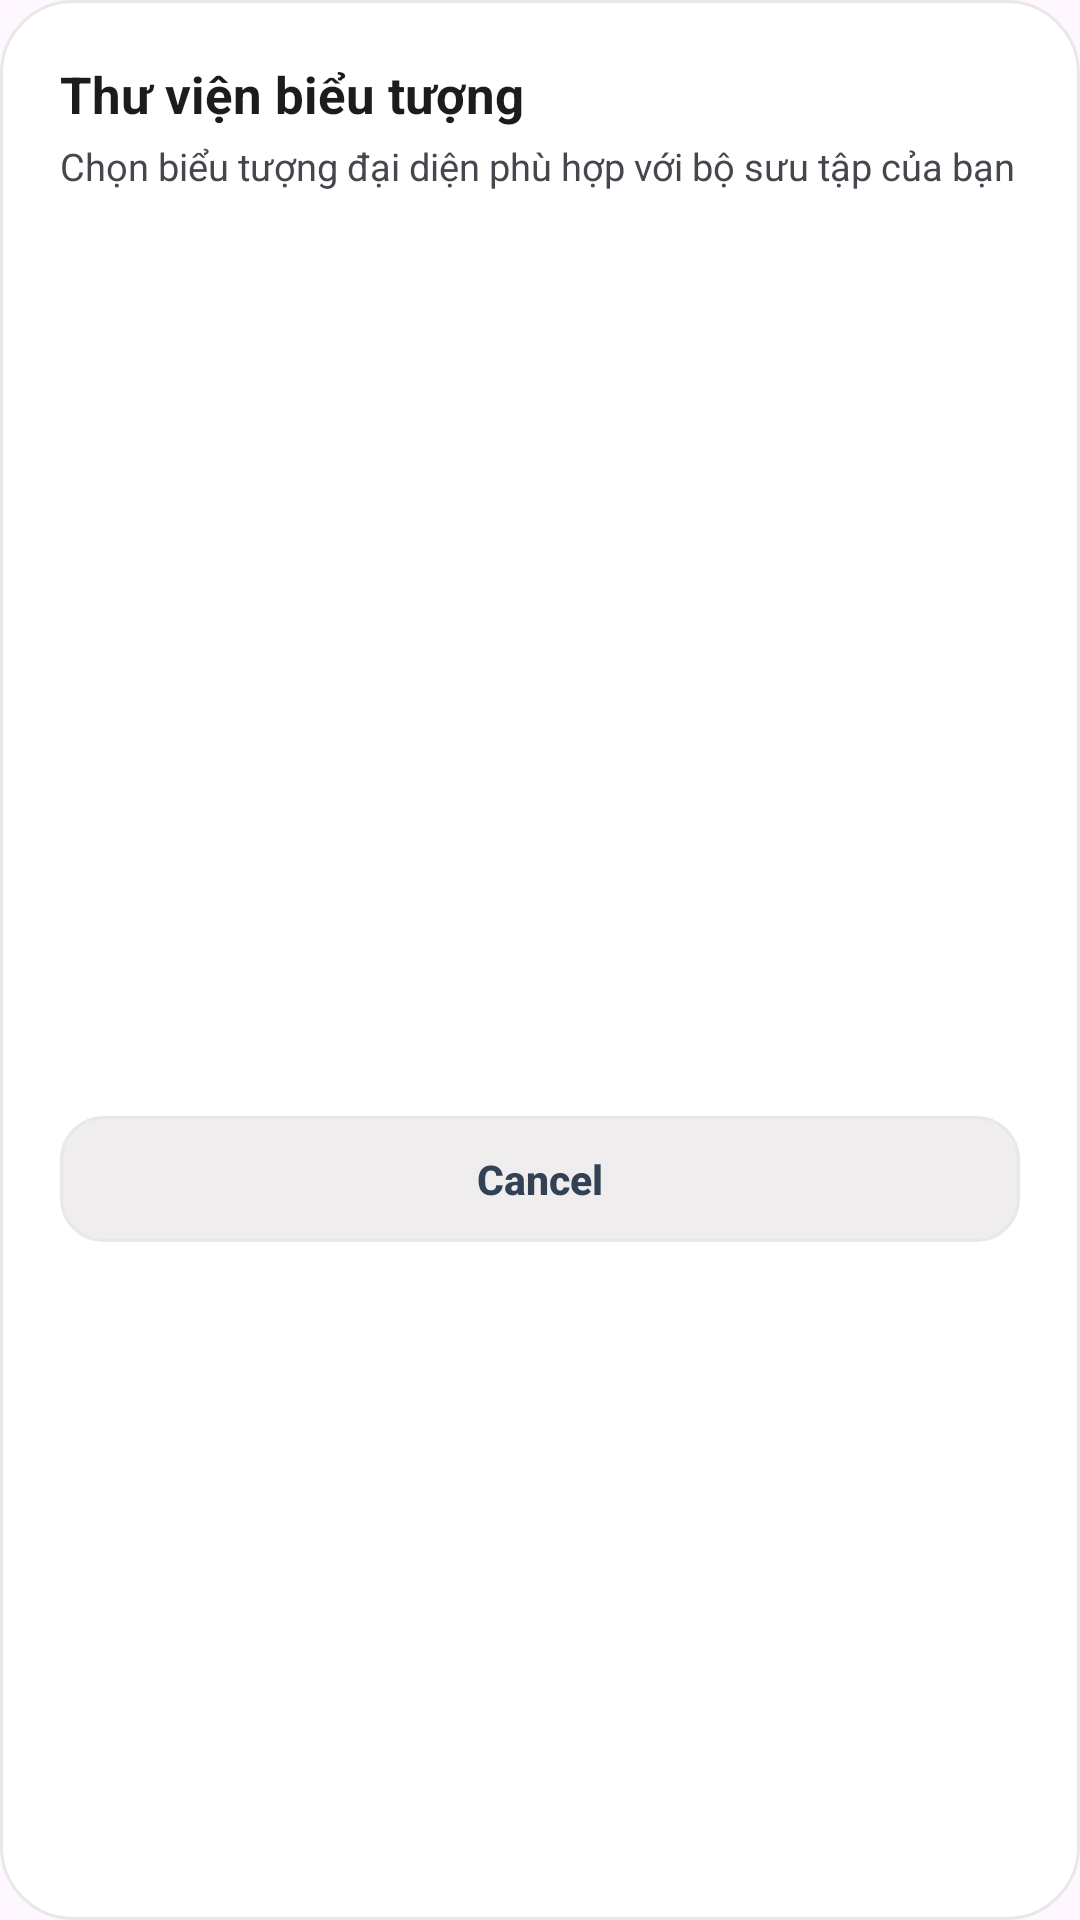

This screen was rendered from an Android layout file. Write that file and the resources it references.
<!-- AndroidManifest.xml: application theme Theme.QuanLySachCaNhan -->
<!-- res/layout/dialog_icon_picker.xml -->
<?xml version="1.0" encoding="utf-8"?>
<LinearLayout xmlns:android="http://schemas.android.com/apk/res/android"
    xmlns:app="http://schemas.android.com/apk/res-auto"
    android:layout_width="match_parent"
    android:layout_height="wrap_content"
    android:background="@drawable/bg_dialog_card"
    android:orientation="vertical"
    android:padding="20dp">

    <TextView
        android:id="@+id/tvIconDialogTitle"
        android:layout_width="wrap_content"
        android:layout_height="wrap_content"
        android:text="Thư viện biểu tượng"
        android:textColor="@color/text_primary"
        android:textSize="17sp"
        android:textStyle="bold" />

    <TextView
        android:layout_width="wrap_content"
        android:layout_height="wrap_content"
        android:layout_marginTop="4dp"
        android:text="Chọn biểu tượng đại diện phù hợp với bộ sưu tập của bạn"
        android:textColor="@color/text_secondary"
        android:textSize="12.5sp" />

    <androidx.recyclerview.widget.RecyclerView
        android:id="@+id/rvIconPicker"
        android:layout_width="match_parent"
        android:layout_height="280dp"
        android:layout_marginTop="14dp"
        android:overScrollMode="never"
        android:scrollbars="vertical" />

    <androidx.appcompat.widget.AppCompatButton
        android:id="@+id/btnCancelIcon"
        android:layout_width="match_parent"
        android:layout_height="42dp"
        android:layout_marginTop="14dp"
        android:background="@drawable/bg_btn_cancel"
        android:stateListAnimator="@null"
        android:text="@android:string/cancel"
        android:textAllCaps="false"
        android:textColor="@color/btn_cancel_text"
        android:textSize="13.5sp"
        android:textStyle="bold" />
</LinearLayout>
<!-- resources referenced by this layout -->
<resources>
  <color name="btn_cancel_text">#334155</color>
  <color name="text_primary">#1B1C1C</color>
  <color name="text_secondary">#44474D</color>
  <!-- drawable bg_btn_cancel (drawable) -->
  <?xml version="1.0" encoding="utf-8"?>
  <ripple xmlns:android="http://schemas.android.com/apk/res/android"
      android:color="#475569">
      <item>
          <shape android:shape="rectangle">
              <solid android:color="@color/btn_cancel_bg" />
              <stroke
                  android:width="1dp"
                  android:color="@color/border_color" />
              <corners android:radius="14dp" />
          </shape>
      </item>
  </ripple>
  <!-- drawable bg_dialog_card (drawable) -->
  <?xml version="1.0" encoding="utf-8"?>
  <shape xmlns:android="http://schemas.android.com/apk/res/android"
      android:shape="rectangle">
      <solid android:color="@color/surface_card" />
      <stroke
          android:width="1dp"
          android:color="@color/border_color" />
      <corners android:radius="24dp" />
  </shape>
  <style name="Theme.QuanLySachCaNhan" parent="Theme.Material3.DayNight.NoActionBar">
          <item name="android:windowLightStatusBar">true</item>
      </style>
  <color name="btn_cancel_bg">#EFEDED</color>
  <color name="border_color">#EAE8E7</color>
  <color name="surface_card">#FFFFFF</color>
</resources>
